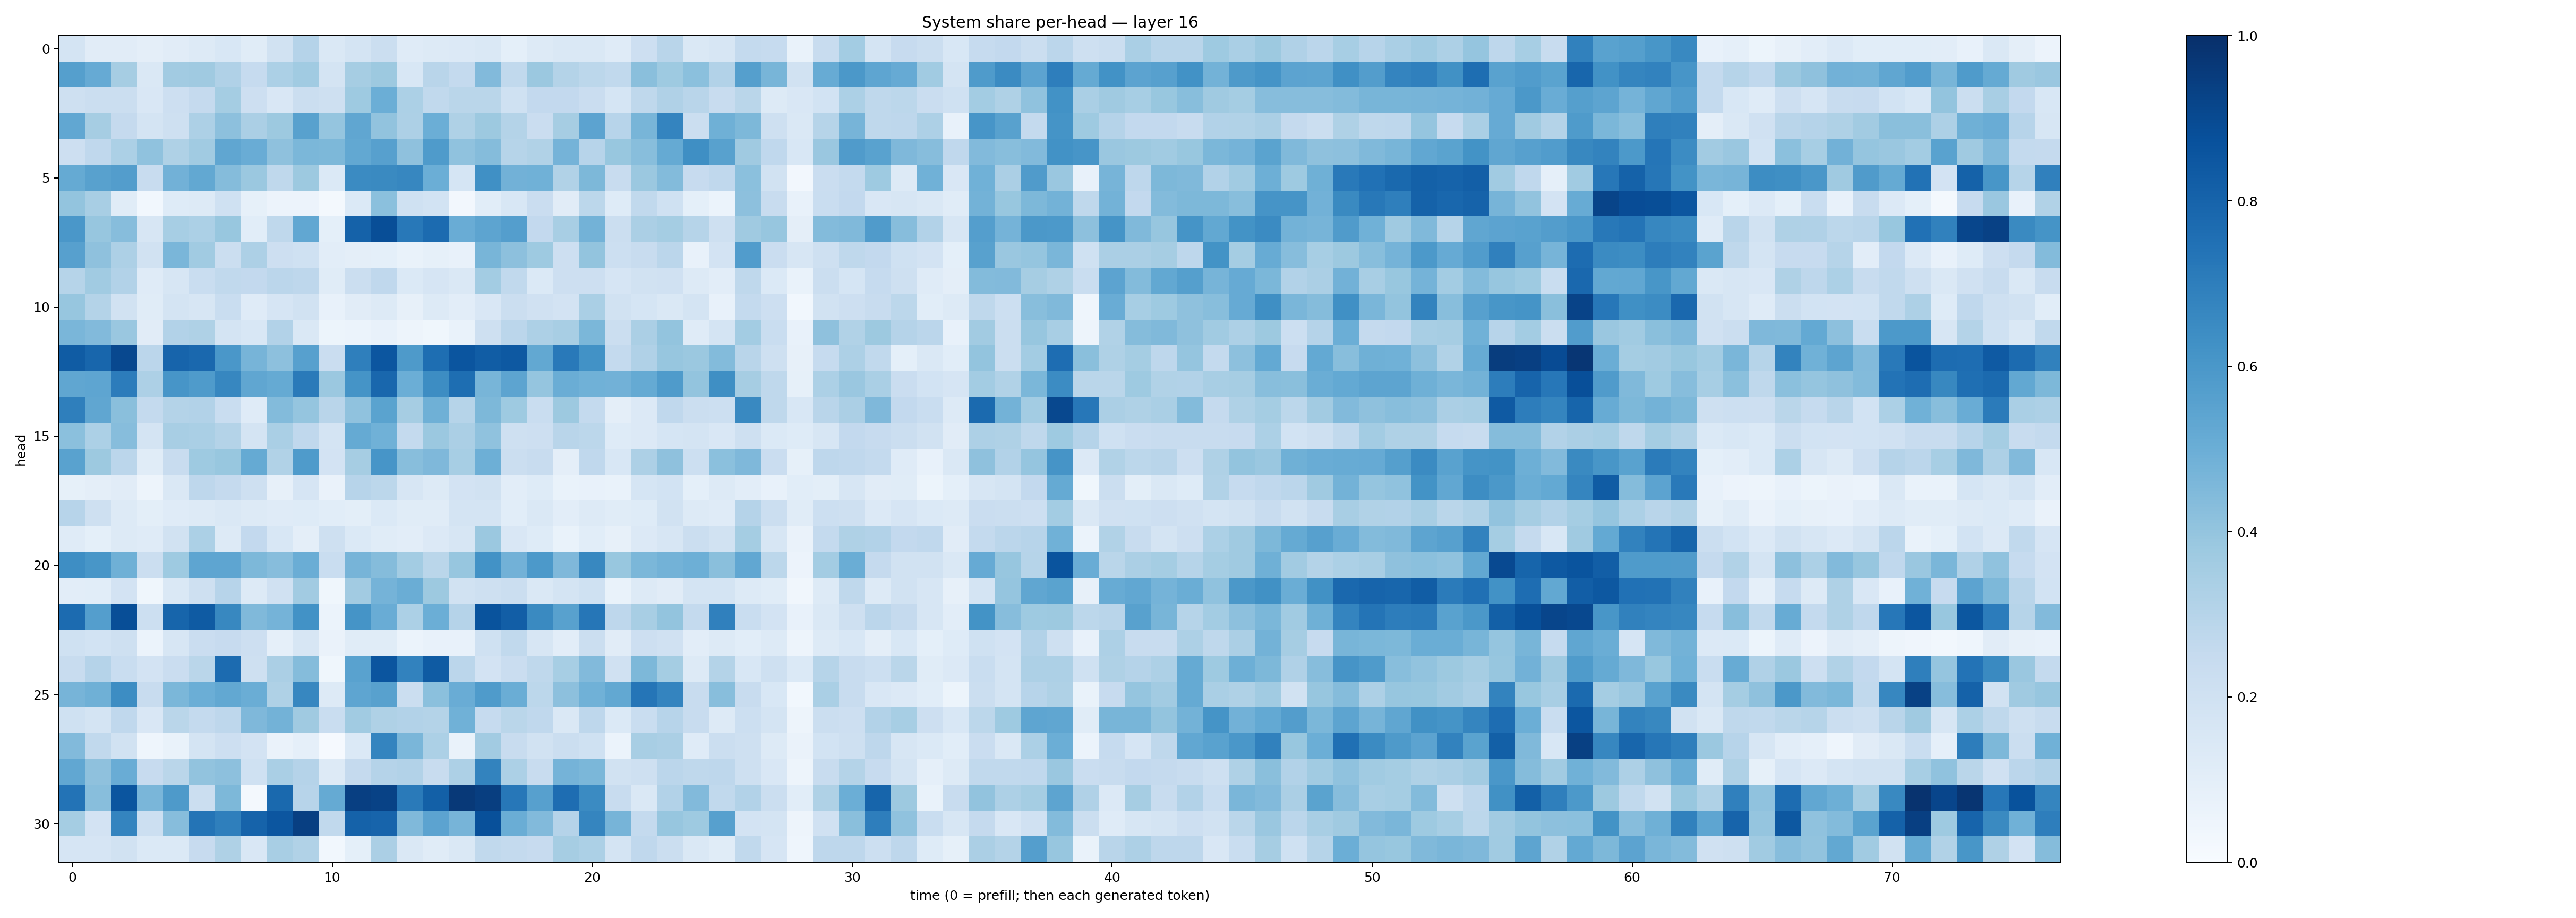

Values plotted in this chart, from the file beside it:
0.17687899, 0.11264482, 0.11270773, 0.095038265, 0.11008008, 0.12910269, 0.15319179, 0.114987984, 0.19411273, 0.30365333, 0.14171872, 0.17615165, 0.22299023, 0.120636754, 0.13001537, 0.1360558, 0.14482874, 0.09370309, 0.12791286, 0.14229785, 0.14307882, 0.11730138, 0.21151781, 0.29264623
0.5634, 0.5142, 0.3501, 0.1475, 0.3594, 0.371, 0.3202, 0.2466, 0.3286, 0.3642, 0.1795, 0.3479, 0.3783, 0.1532, 0.2915, 0.2578, 0.4453, 0.263, 0.3798, 0.3073, 0.2795, 0.2646, 0.423, 0.3738
0.2077, 0.2216, 0.2225, 0.15, 0.2147, 0.2515, 0.3522, 0.2118, 0.1514, 0.2263, 0.2069, 0.3723, 0.4968, 0.3318, 0.2651, 0.286, 0.2855, 0.2001, 0.2587, 0.2598, 0.2301, 0.1681, 0.2705, 0.3167
0.531, 0.3479, 0.2509, 0.1751, 0.2088, 0.3261, 0.4157, 0.3338, 0.3761, 0.5574, 0.396, 0.5351, 0.4025, 0.3277, 0.4979, 0.3211, 0.3763, 0.3084, 0.2304, 0.3487, 0.5431, 0.2965, 0.4649, 0.6721
0.2123, 0.2674, 0.3285, 0.4074, 0.3206, 0.364, 0.5348, 0.5056, 0.4127, 0.4571, 0.4532, 0.5269, 0.5624, 0.4117, 0.5821, 0.4096, 0.4339, 0.2974, 0.3147, 0.4758, 0.294, 0.3897, 0.4272, 0.5158
0.5173, 0.558, 0.5731, 0.237, 0.4831, 0.5268, 0.4356, 0.3812, 0.2728, 0.3781, 0.1396, 0.6501, 0.6548, 0.6661, 0.5, 0.1686, 0.6319, 0.4806, 0.4873, 0.314, 0.4545, 0.2362, 0.3801, 0.4388
0.4023, 0.3415, 0.1158, 0.02835, 0.1237, 0.1302, 0.2016, 0.0831, 0.05779, 0.05804, 0.01912, 0.139, 0.4183, 0.2023, 0.1843, 0.02597, 0.1085, 0.1557, 0.2274, 0.1123, 0.2781, 0.1246, 0.263, 0.2019
0.5997, 0.3925, 0.4332, 0.159, 0.3447, 0.3311, 0.39, 0.1077, 0.2723, 0.5308, 0.0934, 0.8052, 0.8847, 0.7201, 0.7712, 0.506, 0.5402, 0.5676, 0.2596, 0.3402, 0.4801, 0.2223, 0.3349, 0.3538
0.5597, 0.413, 0.3259, 0.1923, 0.4648, 0.3656, 0.2195, 0.3247, 0.2132, 0.2016, 0.1025, 0.09587, 0.09175, 0.06809, 0.08567, 0.07189, 0.465, 0.4147, 0.3742, 0.2131, 0.4022, 0.2164, 0.2395, 0.283
0.3002, 0.3666, 0.3103, 0.1204, 0.1628, 0.2328, 0.2626, 0.2585, 0.2837, 0.2764, 0.1155, 0.2197, 0.2674, 0.1371, 0.1658, 0.1477, 0.3561, 0.2629, 0.1368, 0.2117, 0.2113, 0.1658, 0.194, 0.1984
0.3943, 0.3057, 0.188, 0.117, 0.1736, 0.1639, 0.2337, 0.1208, 0.166, 0.1915, 0.07046, 0.1099, 0.127, 0.08158, 0.1255, 0.1049, 0.1509, 0.2217, 0.1969, 0.183, 0.337, 0.1927, 0.17, 0.1452
0.4626, 0.4434, 0.3842, 0.1113, 0.3109, 0.3238, 0.1767, 0.1555, 0.3122, 0.1411, 0.05334, 0.06136, 0.0747, 0.04882, 0.0381, 0.07026, 0.2101, 0.2827, 0.3265, 0.3409, 0.4575, 0.2209, 0.333, 0.3987
0.8312, 0.7928, 0.9043, 0.2819, 0.7975, 0.7851, 0.5989, 0.469, 0.4146, 0.5603, 0.2302, 0.6922, 0.8524, 0.5865, 0.7583, 0.8569, 0.8278, 0.842, 0.5251, 0.7174, 0.6237, 0.2565, 0.3179, 0.3907
0.5313, 0.5365, 0.7048, 0.3243, 0.6079, 0.5829, 0.6645, 0.5322, 0.5169, 0.7142, 0.3822, 0.6138, 0.7878, 0.4964, 0.6445, 0.7591, 0.4684, 0.5395, 0.396, 0.5, 0.486, 0.4821, 0.5178, 0.5853
0.6928, 0.5318, 0.4226, 0.2539, 0.3072, 0.3101, 0.2312, 0.1211, 0.44, 0.3965, 0.2902, 0.4069, 0.5503, 0.3503, 0.4912, 0.298, 0.4561, 0.3726, 0.2305, 0.3752, 0.254, 0.09647, 0.134, 0.2667
0.4214, 0.3306, 0.4329, 0.1724, 0.3436, 0.3388, 0.3068, 0.1784, 0.339, 0.2688, 0.1723, 0.5176, 0.4858, 0.2558, 0.382, 0.3337, 0.4093, 0.2096, 0.2142, 0.2908, 0.2781, 0.1232, 0.1351, 0.1705
0.5524, 0.3783, 0.2842, 0.1148, 0.2349, 0.3726, 0.388, 0.5187, 0.3127, 0.583, 0.182, 0.3477, 0.609, 0.4277, 0.4515, 0.3449, 0.4949, 0.2224, 0.2383, 0.09741, 0.2671, 0.1539, 0.3243, 0.4115
0.08292, 0.09407, 0.1123, 0.04862, 0.1407, 0.2749, 0.2526, 0.2058, 0.08072, 0.1648, 0.06294, 0.2944, 0.2782, 0.1629, 0.1308, 0.1817, 0.1907, 0.1025, 0.1212, 0.06729, 0.07719, 0.06705, 0.1686, 0.1864
0.2964, 0.2037, 0.1275, 0.09781, 0.1172, 0.1256, 0.141, 0.1328, 0.1194, 0.1236, 0.1065, 0.1012, 0.1372, 0.1138, 0.1145, 0.1763, 0.1721, 0.1086, 0.1438, 0.1016, 0.1322, 0.1137, 0.1245, 0.1888
0.1197, 0.0904, 0.1258, 0.1176, 0.1897, 0.3285, 0.1266, 0.2609, 0.1534, 0.0957, 0.2072, 0.1373, 0.1162, 0.105, 0.1333, 0.1607, 0.3799, 0.1519, 0.122, 0.06816, 0.1073, 0.07954, 0.1349, 0.1566
0.6386, 0.6053, 0.4896, 0.2226, 0.372, 0.5382, 0.5379, 0.4566, 0.4308, 0.5017, 0.2319, 0.4719, 0.4365, 0.3568, 0.2853, 0.3921, 0.6232, 0.4827, 0.5928, 0.4497, 0.661, 0.3894, 0.4591, 0.4798
0.1032, 0.109, 0.1806, 0.03727, 0.1447, 0.2055, 0.2951, 0.1257, 0.1961, 0.3598, 0.03679, 0.3627, 0.4746, 0.5002, 0.3758, 0.1926, 0.2039, 0.2231, 0.146, 0.1783, 0.2023, 0.06758, 0.1323, 0.1107
0.7714, 0.5703, 0.8862, 0.2154, 0.7958, 0.8355, 0.6628, 0.4486, 0.4751, 0.6244, 0.05924, 0.6166, 0.5062, 0.3319, 0.4995, 0.302, 0.8646, 0.8238, 0.6531, 0.5573, 0.7267, 0.2739, 0.3429, 0.4018
0.2012, 0.1841, 0.2032, 0.06156, 0.1604, 0.2268, 0.2452, 0.2131, 0.08925, 0.1597, 0.06536, 0.115, 0.1146, 0.05958, 0.07115, 0.07462, 0.1998, 0.265, 0.1605, 0.1028, 0.2221, 0.113, 0.2119, 0.1966
0.2421, 0.3034, 0.2339, 0.1822, 0.2292, 0.288, 0.7716, 0.2056, 0.3326, 0.4369, 0.03831, 0.5515, 0.8581, 0.6798, 0.8346, 0.2838, 0.1832, 0.2303, 0.2721, 0.3459, 0.4436, 0.1971, 0.4539, 0.3527
0.4717, 0.4892, 0.6437, 0.2398, 0.4589, 0.4985, 0.5238, 0.5012, 0.3207, 0.6651, 0.1326, 0.5365, 0.5552, 0.2264, 0.4205, 0.5068, 0.5849, 0.5021, 0.2801, 0.417, 0.4872, 0.5246, 0.7328, 0.6758
0.1997, 0.1777, 0.2661, 0.1519, 0.286, 0.2576, 0.276, 0.4499, 0.4766, 0.3678, 0.2343, 0.3669, 0.3241, 0.3116, 0.3054, 0.4878, 0.2475, 0.2888, 0.2674, 0.1427, 0.2749, 0.1397, 0.2334, 0.293
0.4423, 0.2647, 0.1882, 0.04306, 0.0672, 0.1797, 0.2143, 0.1819, 0.0654, 0.08649, 0.01021, 0.1371, 0.6733, 0.4621, 0.3312, 0.06957, 0.3614, 0.2386, 0.1911, 0.2232, 0.2001, 0.05931, 0.3424, 0.3349
0.53, 0.411, 0.5068, 0.2456, 0.288, 0.4026, 0.4144, 0.2024, 0.3388, 0.3024, 0.1275, 0.253, 0.3024, 0.3103, 0.2373, 0.3258, 0.6786, 0.3303, 0.2352, 0.473, 0.4581, 0.1885, 0.2091, 0.2843
0.7388, 0.4271, 0.8575, 0.4645, 0.5887, 0.2204, 0.4562, 0.02276, 0.7779, 0.2955, 0.518, 0.94, 0.9264, 0.7124, 0.8134, 0.9613, 0.9423, 0.7247, 0.5607, 0.7648, 0.6492, 0.2376, 0.147, 0.3109
0.3546, 0.1828, 0.6744, 0.2149, 0.4306, 0.7344, 0.6921, 0.8045, 0.8547, 0.9382, 0.265, 0.8079, 0.799, 0.4483, 0.5463, 0.4707, 0.8764, 0.5017, 0.4437, 0.3017, 0.6687, 0.4704, 0.2562, 0.3916
0.1659, 0.1665, 0.1952, 0.1375, 0.1401, 0.243, 0.3225, 0.149, 0.3421, 0.3129, 0.02768, 0.09165, 0.3357, 0.1441, 0.1168, 0.1465, 0.2647, 0.2547, 0.2447, 0.35, 0.3292, 0.1767, 0.2661, 0.2218
